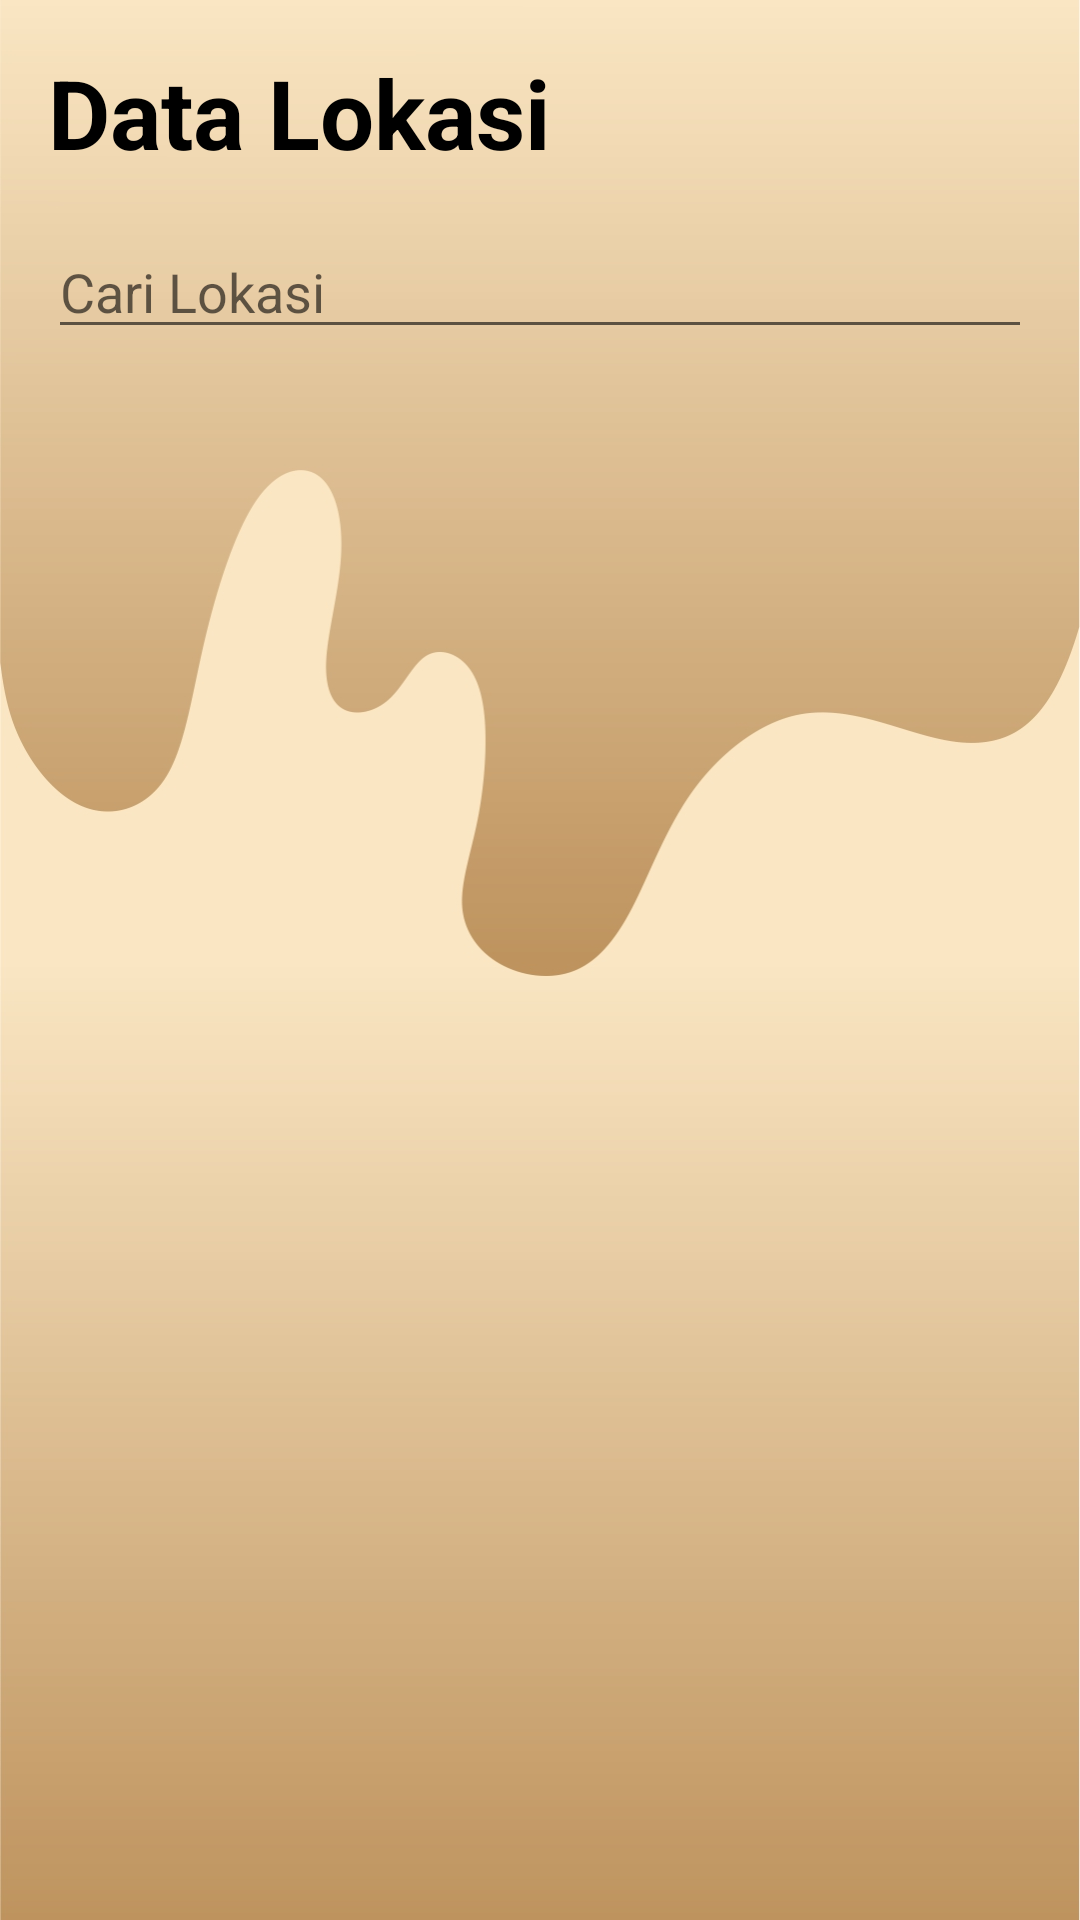

Here is an Android app screen rendered from its layout file. Give the layout XML and the strings, colors and styles it references.
<!-- AndroidManifest.xml: application theme Theme.PendataanToko -->
<!-- res/layout/activity_lokasi.xml -->
<?xml version="1.0" encoding="utf-8"?>
<RelativeLayout xmlns:android="http://schemas.android.com/apk/res/android"
    xmlns:app="http://schemas.android.com/apk/res-auto"
    xmlns:tools="http://schemas.android.com/tools"
    android:layout_width="match_parent"
    android:layout_height="match_parent"
    android:background="@drawable/background"
    android:padding="16dp"
    tools:context=".LokasiActivity">

    <LinearLayout
        android:layout_width="match_parent"
        android:layout_height="wrap_content"
        android:orientation="vertical">


        <TextView
            android:layout_width="match_parent"
            android:layout_height="wrap_content"
            android:layout_marginBottom="16dp"
            android:text="Data Lokasi"
            android:textColor="@color/black"
            android:textSize="32sp"
            android:textStyle="bold" />

        <EditText
            android:id="@+id/etSearch"
            android:layout_width="match_parent"
            android:layout_height="wrap_content"
            android:layout_alignParentTop="true"
            android:hint="Cari Lokasi"
            android:layout_marginBottom="16dp"
            android:inputType="textPersonName" />

        <androidx.recyclerview.widget.RecyclerView
            android:id="@+id/rvLokasi"
            android:layout_width="match_parent"
            android:layout_height="wrap_content"
            android:layout_alignTop="@id/etSearch"
            android:layout_alignParentTop="true"
            tools:listitem="@layout/design_lokasi" />

    </LinearLayout>

</RelativeLayout>
<!-- res/layout/design_lokasi.xml (included above) -->
<?xml version="1.0" encoding="utf-8"?>
<androidx.cardview.widget.CardView xmlns:android="http://schemas.android.com/apk/res/android"
    xmlns:app="http://schemas.android.com/apk/res-auto"
    android:id="@+id/card"
    android:layout_width="match_parent"
    android:layout_height="wrap_content"
    android:layout_marginBottom="16dp"
    android:clickable="true"
    android:foreground="?attr/selectableItemBackground">

    <LinearLayout
        android:layout_width="match_parent"
        android:layout_height="wrap_content"
        android:layout_gravity="right"
        android:orientation="vertical"
        android:padding="12dp">

        <LinearLayout
            android:layout_width="match_parent"
            android:layout_height="wrap_content"
            android:orientation="horizontal">

            <TextView
                android:layout_width="0dp"
                android:layout_height="wrap_content"
                android:layout_weight=".25"
                android:textSize="16dp"
                android:text="Nama Toko" />

            <TextView
                android:id="@+id/tvNama"
                android:layout_width="0dp"
                android:layout_height="wrap_content"
                android:layout_weight=".75"
                android:textSize="16dp"
                android:text=":" />

        </LinearLayout>


        <LinearLayout
            android:layout_width="match_parent"
            android:layout_height="wrap_content"
            android:orientation="horizontal">

            <TextView
                android:layout_width="0dp"
                android:layout_height="wrap_content"
                android:layout_weight=".25"
                android:textSize="16dp"
                android:text="Lokasi" />

            <TextView
                android:id="@+id/tvAlamat"
                android:layout_width="0dp"
                android:layout_height="wrap_content"
                android:layout_weight=".75"
                android:textSize="16dp"
                android:text=":" />

        </LinearLayout>



    </LinearLayout>


</androidx.cardview.widget.CardView>
<!-- resources referenced by this layout -->
<resources>
  <color name="black">#FF000000</color>
  <!-- drawable background: jpg bitmap (drawable-v24, 190042 bytes) -->
  <style name="Theme.PendataanToko" parent="Theme.MaterialComponents.DayNight.NoActionBar">
          
          <item name="colorPrimary">@color/brown</item>
          <item name="colorPrimaryVariant">@color/brown</item>
          <item name="colorOnPrimary">@color/white</item>
          
          <item name="colorSecondary">@color/brown</item>
          <item name="colorSecondaryVariant">@color/brown</item>
          <item name="colorOnSecondary">@color/black</item>
          
          <item name="android:statusBarColor">?attr/colorPrimaryVariant</item>
          
      </style>
  <color name="brown">#B67412</color>
  <color name="white">#FFFFFFFF</color>
</resources>
